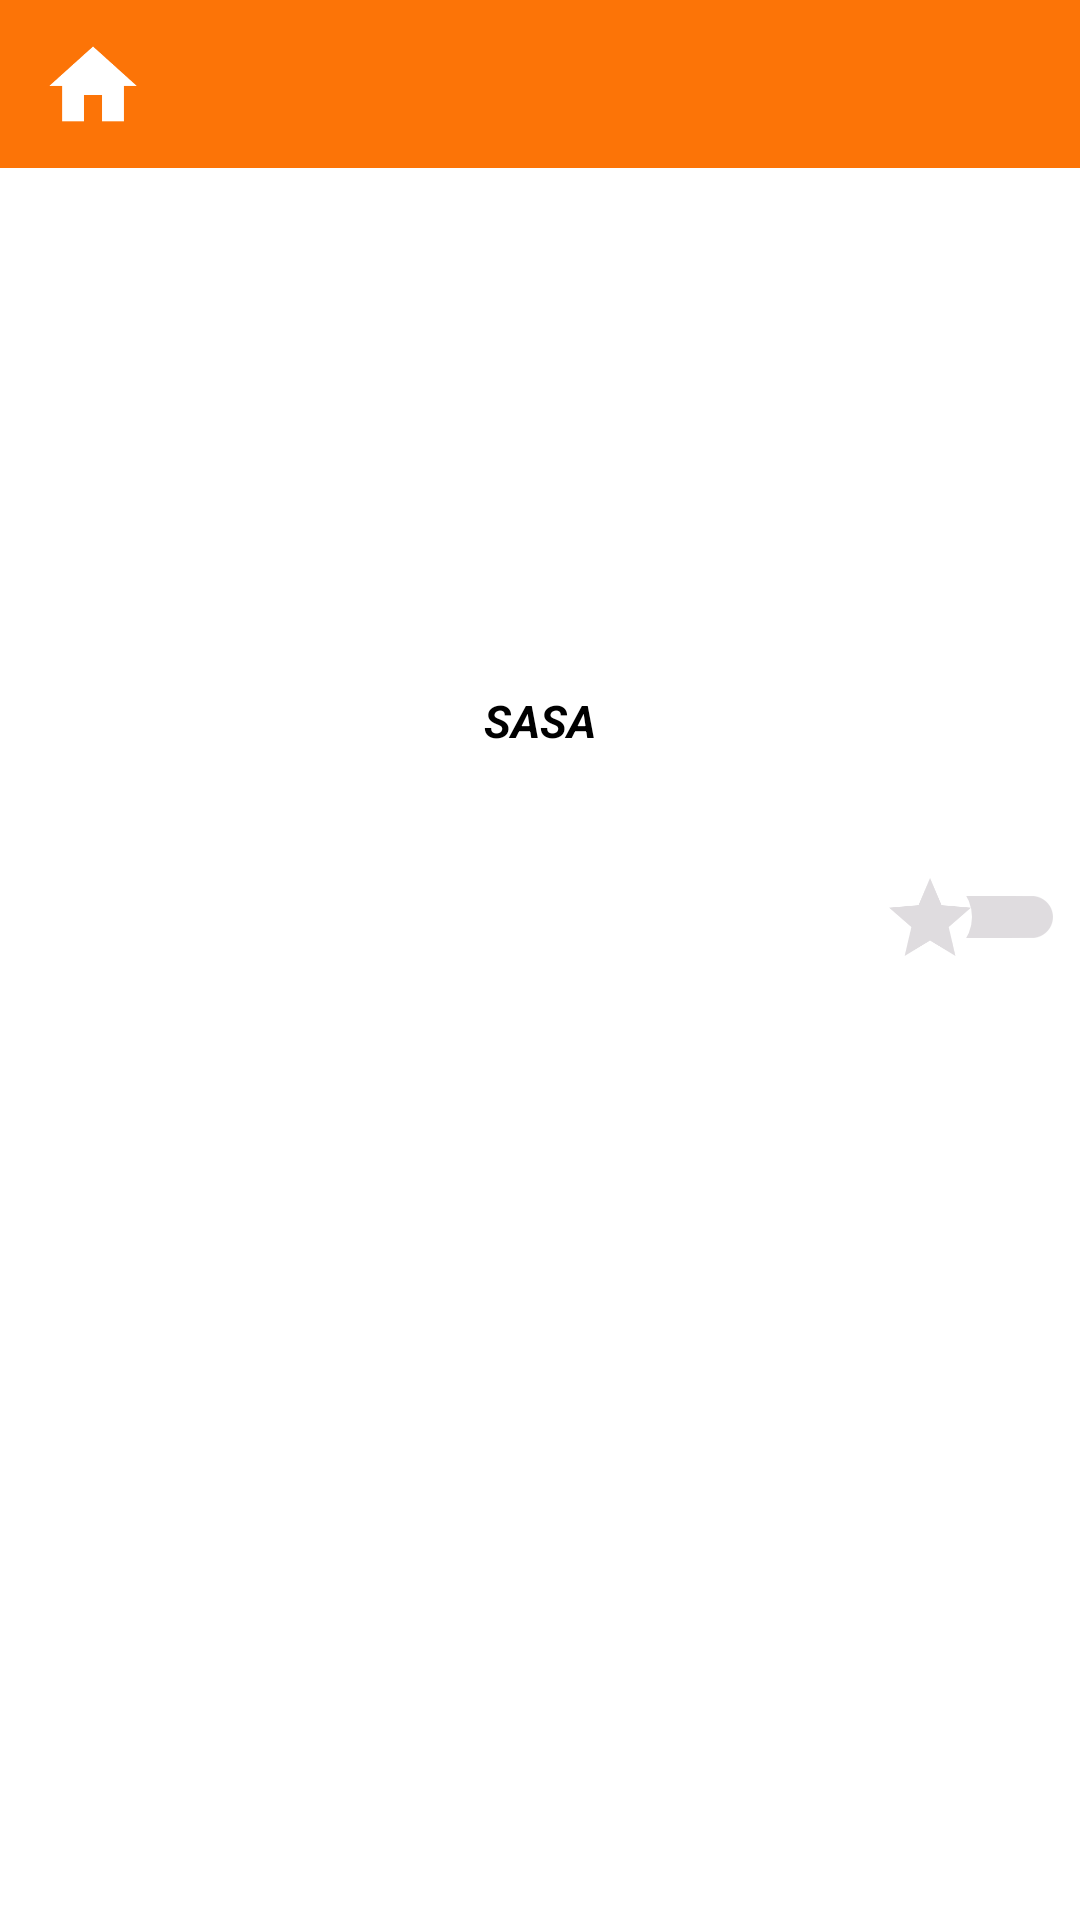

Android layout source for this screen:
<!-- AndroidManifest.xml: application theme AppTheme -->
<!-- res/layout/activity_details_game.xml -->
<?xml version="1.0" encoding="utf-8"?>
<LinearLayout xmlns:android="http://schemas.android.com/apk/res/android"
    xmlns:app="http://schemas.android.com/apk/res-auto"
    xmlns:tools="http://schemas.android.com/tools"
    android:layout_width="match_parent"
    android:layout_height="match_parent"
    android:orientation="vertical"
    tools:context=".ui.details.DetailsGameActivity">

    <include
        android:id="@+id/inc_toolbar"
        layout="@layout/toolbar" />

    <LinearLayout
        android:layout_width="match_parent"
        android:layout_height="match_parent"
        android:layout_marginTop="@dimen/margin_default"
        android:orientation="vertical">

        <ImageView
            android:id="@+id/imv_Game"
            android:layout_width="match_parent"
            android:layout_height="@dimen/size_image"
            android:layout_margin="@dimen/size_seven"/>

        <LinearLayout
            android:layout_width="match_parent"
            android:layout_height="wrap_content"
            android:layout_marginLeft="@dimen/size_five"
            android:layout_marginRight="@dimen/size_five"
            android:orientation="horizontal">

            <TextView
                android:id="@+id/info_title"
                android:layout_width="match_parent"
                android:layout_height="match_parent"
                android:layout_weight="1"
                android:gravity="center_vertical|center_horizontal"
                android:text="sasa"
                android:textAllCaps="true"
                android:textColor="@android:color/black"
                android:textSize="@dimen/text_size_main"
                android:textStyle="bold|italic" />


        </LinearLayout>

        <LinearLayout
            android:layout_width="match_parent"
            android:layout_height="wrap_content"
            android:layout_marginTop="@dimen/margin_default"
            android:orientation="horizontal"
            android:padding="5dp"
            android:visibility="visible">

            <TextView
                android:id="@+id/info_subtitle_popularity"
                android:layout_width="match_parent"
                android:layout_height="wrap_content"
                android:layout_marginLeft="5dp"
                android:layout_weight="1"
                android:textSize="@dimen/text_size_main" />

            <TextView
                android:id="@+id/info_subtitle_viewers"
                android:layout_width="match_parent"
                android:layout_height="wrap_content"
                android:layout_marginLeft="13dp"
                android:layout_weight="1"
                android:textSize="@dimen/text_size_main" />

        </LinearLayout>

        <LinearLayout
            android:layout_width="match_parent"
            android:layout_height="wrap_content"
            android:layout_marginLeft="@dimen/size_five"
            android:layout_marginRight="@dimen/size_five"
            android:orientation="vertical">

            <android.support.v7.widget.SwitchCompat
                android:id="@+id/swc_favorite_details"
                style="@style/SwitchCompatStyle"
                android:layout_width="match_parent"
                android:layout_height="wrap_content"
                android:visibility="visible" />
        </LinearLayout>

    </LinearLayout>


</LinearLayout>
<!-- res/layout/toolbar.xml (included above) -->
<RelativeLayout
    xmlns:android="http://schemas.android.com/apk/res/android"
    xmlns:app="http://schemas.android.com/apk/res-auto"
    android:layout_width="match_parent"
    android:layout_height="wrap_content">

    <android.support.v7.widget.Toolbar
        android:id="@+id/toolbar"
        android:layout_width="match_parent"
        android:layout_height="?attr/actionBarSize"
        android:layout_alignParentLeft="true"
        android:background="@color/colorPrimary"
        android:elevation="5dp"
        app:popupTheme="@style/AppTheme.PopupOverlay">

        <ImageView
            android:id="@+id/imv_icon_toolbar"
            android:layout_width="wrap_content"
            android:layout_height="wrap_content"
            android:src="@drawable/ic_home"
            android:layout_gravity="center_vertical"
            android:layout_marginRight="@dimen/margin_right_default"/>


        <TextView
            android:id="@+id/toolbar_title"
            android:layout_width="wrap_content"
            android:layout_height="wrap_content"
            android:layout_gravity="center_vertical"
            android:textAlignment="center"
            android:textAllCaps="false"
            android:textColor="@color/colorTitle"
            android:textStyle="bold"
            android:textSize="20dp"
            android:fontFamily="fonts/TitilliumWeb-Bold.ttf"/>
    </android.support.v7.widget.Toolbar>

</RelativeLayout>
<!-- resources referenced by this layout -->
<resources>
  <color name="colorPrimary">#FC7407</color>
  <color name="colorTitle">#FFFFFF</color>
  <dimen name="margin_default">10dp</dimen>
  <dimen name="margin_right_default">10dp</dimen>
  <dimen name="size_five">5dp</dimen>
  <dimen name="size_image">150dp</dimen>
  <dimen name="size_seven">7dp</dimen>
  <dimen name="text_size_main">15dp</dimen>
  <!-- drawable ic_home: png bitmap (drawable-hdpi, 627 bytes) -->
  <style name="AppTheme.PopupOverlay" parent="ThemeOverlay.AppCompat.Light" />
  <style name="SwitchCompatStyle">
          <item name="android:thumb">@drawable/switch_thumb</item>
          <item name="trackTint">@color/switch_color</item>
      </style>
  <style name="AppTheme" parent="Theme.AppCompat.Light.DarkActionBar">
          
          <item name="colorPrimary">@color/colorPrimary</item>
          <item name="colorPrimaryDark">@color/colorPrimaryDark</item>
          <item name="windowNoTitle">true</item>
          <item name="windowActionBar">false</item>
          <item name="android:windowActionBarOverlay">true</item>
          <item name="android:colorBackground">@android:color/white</item>
          <item name="android:actionMenuTextColor">@color/colorTitle</item>
      </style>
  <!-- drawable switch_thumb (drawable) -->
  <?xml version="1.0" encoding="utf-8"?>
  <layer-list xmlns:android="http://schemas.android.com/apk/res/android">
      <item
          android:bottom="1dp"
          android:left="1dp"
          android:right="1dp"
          android:top="1dp">
          <shape android:shape="oval">
              <solid android:color="@android:color/white" />
          </shape>
      </item>
      <item>
          <bitmap
              android:src="@drawable/ic_star_favorited"
              android:tint="@color/switch_color" />
      </item>
  </layer-list>
  <color name="colorPrimaryDark">#AC5005</color>
  <!-- drawable ic_star_favorited: png bitmap (drawable-hdpi, 1146 bytes) -->
</resources>
